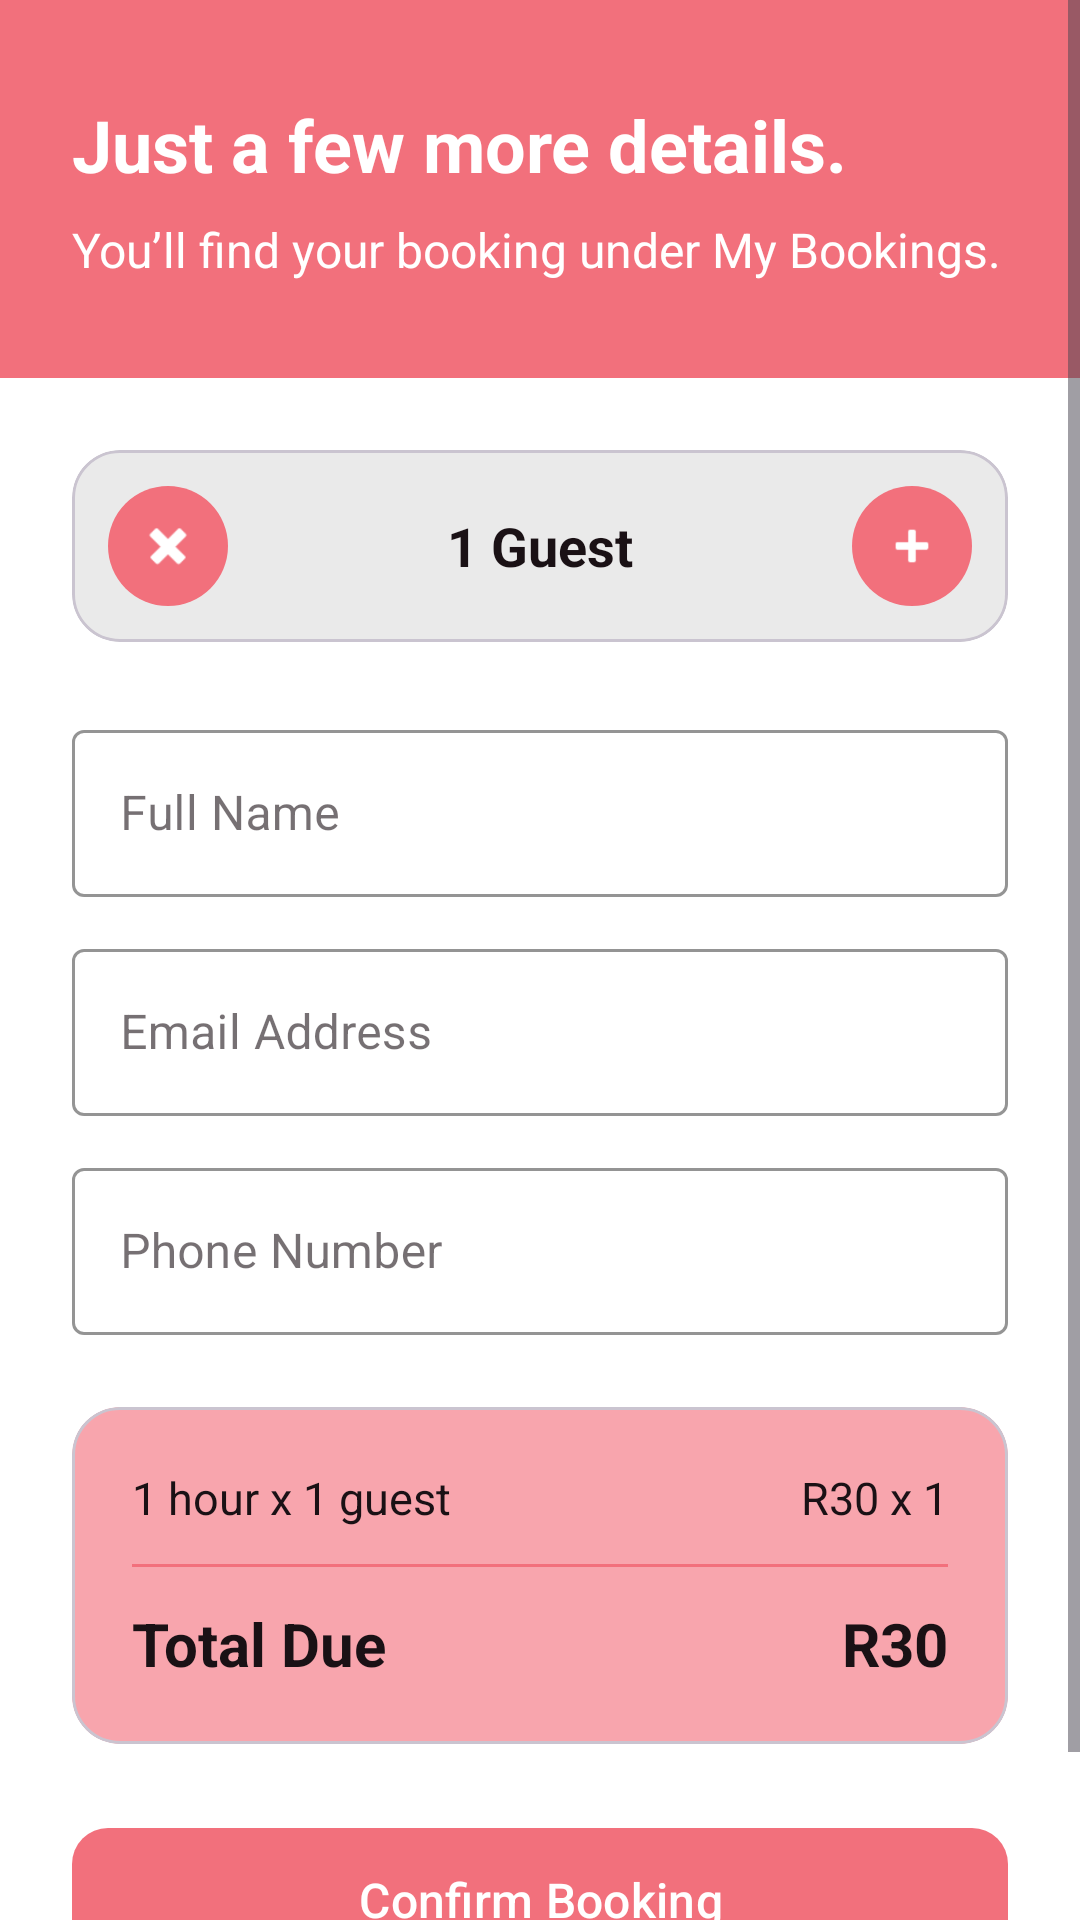

This screen was rendered from an Android layout file. Write that file and the resources it references.
<!-- AndroidManifest.xml: application theme Theme.CatHeavenApp -->
<!-- res/layout/fragment_booking_details.xml -->
<?xml version="1.0" encoding="utf-8"?>
<ScrollView xmlns:android="http://schemas.android.com/apk/res/android"
    xmlns:app="http://schemas.android.com/apk/res-auto"
    xmlns:tools="http://schemas.android.com/tools"
    android:layout_width="match_parent"
    android:layout_height="match_parent"
    android:background="@color/surface"
    android:fillViewport="true"
    tools:context=".BookingDetailsFragment">

    <androidx.constraintlayout.widget.ConstraintLayout
        android:layout_width="match_parent"
        android:layout_height="wrap_content"
        android:paddingBottom="40dp">

        <LinearLayout
            android:id="@+id/detailsHeader"
            android:layout_width="match_parent"
            android:layout_height="wrap_content"
            android:background="@color/pink"
            android:orientation="vertical"
            android:paddingHorizontal="24dp"
            android:paddingVertical="32dp"
            app:layout_constraintEnd_toEndOf="parent"
            app:layout_constraintStart_toStartOf="parent"
            app:layout_constraintTop_toTopOf="parent">

            <TextView
            android:accessibilityHeading="true"
                android:layout_width="wrap_content"
                android:layout_height="wrap_content"
                android:text="Just a few more details."
                android:textColor="@color/white"
                android:textSize="24sp"
                android:textStyle="bold" />

            <TextView
                android:layout_width="wrap_content"
                android:layout_height="wrap_content"
                android:layout_marginTop="8dp"
                android:text="You’ll find your booking under My Bookings."
                android:textColor="@color/white"
                android:textSize="16sp" />
        </LinearLayout>

        
        <com.google.android.material.card.MaterialCardView
            android:id="@+id/guestSelectorCard"
            android:layout_width="match_parent"
            android:layout_height="wrap_content"
            android:layout_marginHorizontal="24dp"
            android:layout_marginTop="24dp"
            app:cardBackgroundColor="@color/lightGrey"
            app:cardCornerRadius="16dp"
            app:cardElevation="0dp"
            app:layout_constraintEnd_toEndOf="parent"
            app:layout_constraintStart_toStartOf="parent"
            app:layout_constraintTop_toBottomOf="@+id/detailsHeader">

            <LinearLayout
                android:layout_width="match_parent"
                android:layout_height="wrap_content"
                android:gravity="center"
                android:orientation="horizontal"
                android:padding="8dp">

                <com.google.android.material.button.MaterialButton
                    android:id="@+id/btnMinusGuest"
                    style="@style/Widget.Material3.Button.IconButton"
                    android:layout_width="wrap_content"
                    android:layout_height="wrap_content"
                    app:icon="@android:drawable/ic_delete"
                    app:iconTint="@color/white"
                    app:backgroundTint="@color/pink" />

                <TextView
                    android:id="@+id/guestCountText"
                    android:layout_width="0dp"
                    android:layout_height="wrap_content"
                    android:layout_weight="1"
                    android:gravity="center"
                    android:text="1 Guest"
                    android:textColor="@color/darkColor"
                    android:textSize="18sp"
                    android:textStyle="bold" />

                <com.google.android.material.button.MaterialButton
                    android:id="@+id/btnAddGuest"
                    style="@style/Widget.Material3.Button.IconButton"
                    android:layout_width="wrap_content"
                    android:layout_height="wrap_content"
                    app:icon="@android:drawable/ic_input_add"
                    app:iconTint="@color/white"
                    app:backgroundTint="@color/pink" />
            </LinearLayout>
        </com.google.android.material.card.MaterialCardView>

        
        <LinearLayout
            android:id="@+id/formLayout"
            android:layout_width="match_parent"
            android:layout_height="wrap_content"
            android:layout_marginHorizontal="24dp"
            android:layout_marginTop="24dp"
            android:orientation="vertical"
            app:layout_constraintEnd_toEndOf="parent"
            app:layout_constraintStart_toStartOf="parent"
            app:layout_constraintTop_toBottomOf="@+id/guestSelectorCard">

            <com.google.android.material.textfield.TextInputLayout
                style="@style/Widget.MaterialComponents.TextInputLayout.OutlinedBox"
                android:layout_width="match_parent"
                android:layout_height="wrap_content"
                android:hint="Full Name"
                app:boxStrokeColor="@color/pink"
                app:hintTextColor="@color/pink">
                <com.google.android.material.textfield.TextInputEditText
                    android:id="@+id/inputName"
                    android:layout_width="match_parent"
                    android:layout_height="wrap_content"
                    android:inputType="textPersonName"
                    android:textColor="@color/darkColor" />
            </com.google.android.material.textfield.TextInputLayout>

            <com.google.android.material.textfield.TextInputLayout
                style="@style/Widget.MaterialComponents.TextInputLayout.OutlinedBox"
                android:layout_width="match_parent"
                android:layout_height="wrap_content"
                android:layout_marginTop="12dp"
                android:hint="Email Address"
                app:boxStrokeColor="@color/pink"
                app:hintTextColor="@color/pink">
                <com.google.android.material.textfield.TextInputEditText
                    android:id="@+id/inputEmail"
                    android:layout_width="match_parent"
                    android:layout_height="wrap_content"
                    android:inputType="textEmailAddress"
                    android:textColor="@color/darkColor" />
            </com.google.android.material.textfield.TextInputLayout>

            <com.google.android.material.textfield.TextInputLayout
                style="@style/Widget.MaterialComponents.TextInputLayout.OutlinedBox"
                android:layout_width="match_parent"
                android:layout_height="wrap_content"
                android:layout_marginTop="12dp"
                android:hint="Phone Number"
                app:boxStrokeColor="@color/pink"
                app:hintTextColor="@color/pink">
                <com.google.android.material.textfield.TextInputEditText
                    android:id="@+id/inputPhone"
                    android:layout_width="match_parent"
                    android:layout_height="wrap_content"
                    android:inputType="phone"
                    android:textColor="@color/darkColor" />
            </com.google.android.material.textfield.TextInputLayout>
        </LinearLayout>

        
        <com.google.android.material.card.MaterialCardView
            android:id="@+id/summaryCard"
            android:layout_width="match_parent"
            android:layout_height="wrap_content"
            android:layout_marginHorizontal="24dp"
            android:layout_marginTop="24dp"
            app:cardBackgroundColor="@color/lightPink"
            app:cardCornerRadius="16dp"
            app:cardElevation="0dp"
            app:layout_constraintEnd_toEndOf="parent"
            app:layout_constraintStart_toStartOf="parent"
            app:layout_constraintTop_toBottomOf="@+id/formLayout">

            <LinearLayout
                android:layout_width="match_parent"
                android:layout_height="wrap_content"
                android:orientation="vertical"
                android:padding="20dp">

                <LinearLayout
                    android:layout_width="match_parent"
                    android:layout_height="wrap_content"
                    android:orientation="horizontal">
                    <TextView
                        android:id="@+id/summaryDetails"
                        android:layout_width="0dp"
                        android:layout_height="wrap_content"
                        android:layout_weight="1"
                        android:text="1 hour x 1 guest"
                        android:textColor="@color/darkColor"
                        android:textSize="15sp" />
                    <TextView
                        android:id="@+id/summaryCalculation"
                        android:layout_width="wrap_content"
                        android:layout_height="wrap_content"
                        android:text="R30 x 1"
                        android:textColor="@color/darkColor"
                        android:textSize="15sp" />
                </LinearLayout>

                <View
                    android:layout_width="match_parent"
                    android:layout_height="1dp"
                    android:layout_marginVertical="12dp"
                    android:background="@color/pink" />

                <LinearLayout
                    android:layout_width="match_parent"
                    android:layout_height="wrap_content"
                    android:orientation="horizontal">
                    <TextView
                        android:layout_width="0dp"
                        android:layout_height="wrap_content"
                        android:layout_weight="1"
                        android:text="Total Due"
                        android:textColor="@color/darkColor"
                        android:textSize="20sp"
                        android:textStyle="bold" />
                    <TextView
                        android:id="@+id/summaryTotal"
                        android:layout_width="wrap_content"
                        android:layout_height="wrap_content"
                        android:text="R30"
                        android:textColor="@color/darkColor"
                        android:textSize="20sp"
                        android:textStyle="bold" />
                </LinearLayout>
            </LinearLayout>
        </com.google.android.material.card.MaterialCardView>

        <com.google.android.material.button.MaterialButton
            android:id="@+id/btnConfirmBooking"
            android:layout_width="match_parent"
            android:layout_height="56dp"
            android:layout_marginHorizontal="24dp"
            android:layout_marginTop="24dp"
            android:text="Confirm Booking"
            android:textSize="16sp"
            app:backgroundTint="@color/pink"
            app:cornerRadius="12dp"
            app:layout_constraintEnd_toEndOf="parent"
            app:layout_constraintStart_toStartOf="parent"
            app:layout_constraintTop_toBottomOf="@+id/summaryCard" />

    </androidx.constraintlayout.widget.ConstraintLayout>
</ScrollView>
<!-- resources referenced by this layout -->
<resources>
  <color name="darkColor">#1A1115</color>
  <color name="lightGrey">#EAEAEA</color>
  <color name="lightPink">#F8A5AD</color>
  <color name="pink">#F2707C</color>
  <color name="surface">#FFFFFFFF</color>
  <color name="white">#FFFFFFFF</color>
  <style name="Theme.CatHeavenApp" parent="Base.Theme.CatHeavenApp">
          <item name="colorPrimary">@color/pink</item>
          <item name="colorOnPrimary">@color/white</item>
          <item name="colorPrimaryContainer">@color/lightPink</item>
          <item name="colorOnPrimaryContainer">@color/darkColor</item>
          <item name="colorSecondary">@color/pink</item>
          <item name="colorOnSecondary">@color/white</item>
          <item name="colorSurface">@color/surface</item>
          
          <item name="colorSurfaceContainerHigh">@color/dialogSurface</item>
          <item name="colorOnSurface">@color/darkColor</item>
          <item name="colorError">@color/errorRed</item>
          <item name="android:colorBackground">@color/surface</item>
          <item name="android:windowBackground">@color/surface</item>
      </style>
  <style name="Base.Theme.CatHeavenApp" parent="Theme.Material3.DayNight.NoActionBar" />
  <color name="dialogSurface">#FFFFFFFF</color>
  <color name="errorRed">#B3261E</color>
</resources>
